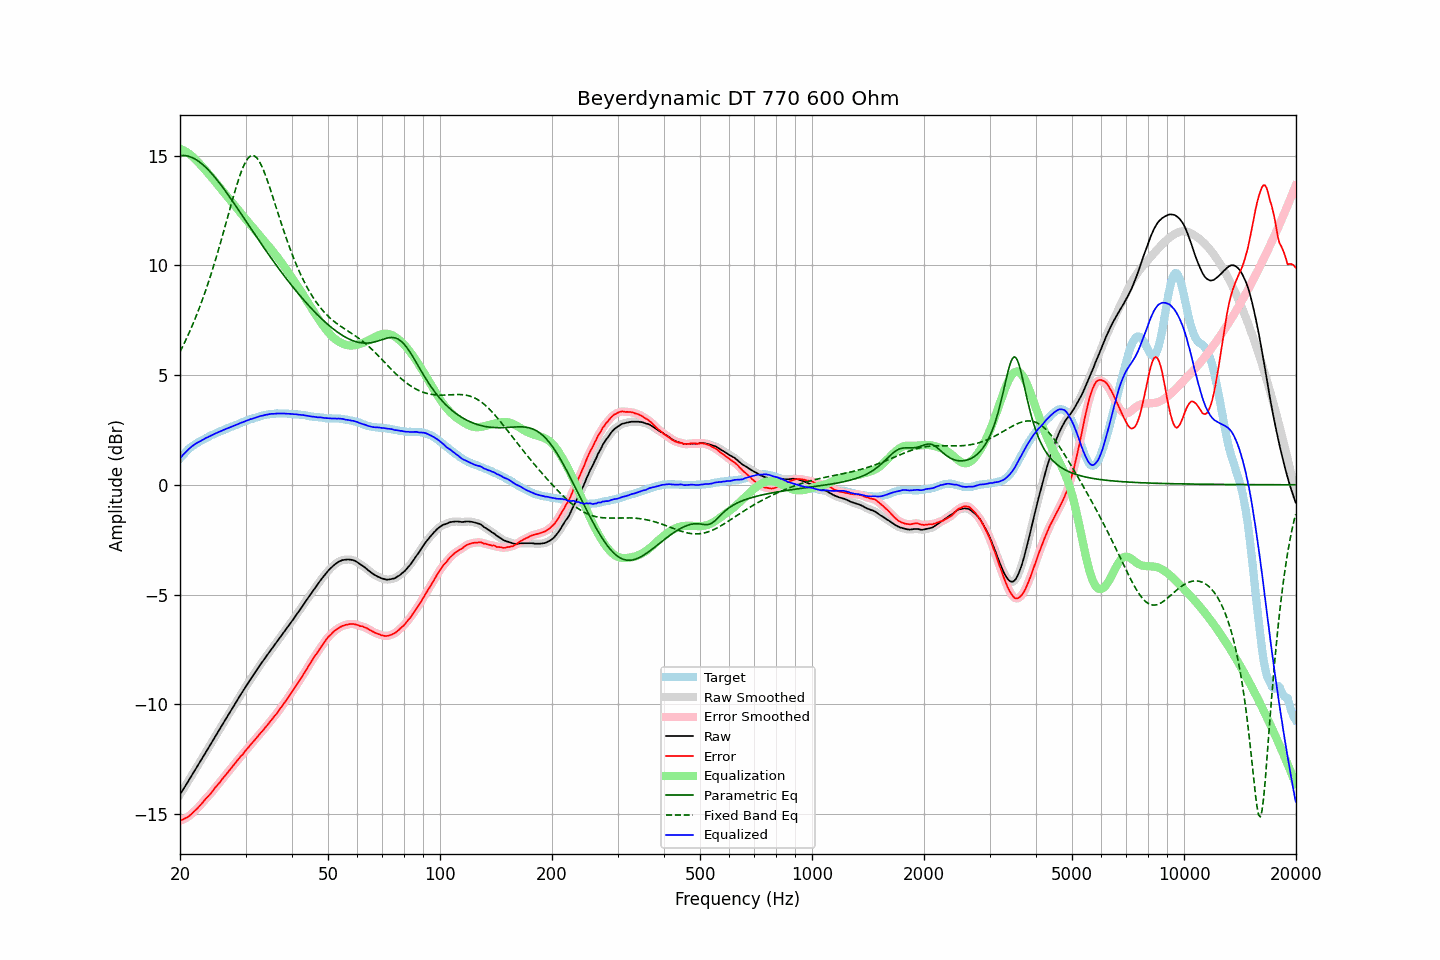

The file beside this chart, header and first rows:
frequency, raw, error, smoothed, error_smoothed, equalization, parametric_eq, fixed_band_eq, equalized_raw, equalized_smoothed, target
20.00, -14.11, -15.31, -14.11, -15.31, 15.31, 15.00, 6.06, 1.20, 1.20, 1.20
20.20, -13.99, -15.28, -14.00, -15.28, 15.28, 15.01, 6.21, 1.29, 1.29, 1.29
20.40, -13.87, -15.24, -13.88, -15.25, 15.25, 15.01, 6.35, 1.38, 1.37, 1.37
20.61, -13.77, -15.20, -13.76, -15.21, 15.21, 15.00, 6.51, 1.44, 1.45, 1.44
20.81, -13.64, -15.17, -13.64, -15.17, 15.17, 14.99, 6.66, 1.52, 1.52, 1.53
21.02, -13.52, -15.13, -13.52, -15.13, 15.12, 14.98, 6.82, 1.60, 1.59, 1.61
21.23, -13.40, -15.07, -13.40, -15.08, 15.07, 14.96, 6.98, 1.66, 1.66, 1.67
21.44, -13.28, -15.01, -13.28, -15.01, 15.01, 14.93, 7.15, 1.73, 1.73, 1.73
21.66, -13.17, -14.94, -13.16, -14.94, 14.95, 14.90, 7.32, 1.78, 1.78, 1.78
21.87, -13.04, -14.87, -13.04, -14.87, 14.88, 14.86, 7.50, 1.84, 1.84, 1.83
22.09, -12.92, -14.80, -12.92, -14.80, 14.80, 14.82, 7.68, 1.88, 1.88, 1.88
22.31, -12.80, -14.73, -12.80, -14.73, 14.73, 14.77, 7.86, 1.93, 1.92, 1.93
22.54, -12.69, -14.65, -12.68, -14.65, 14.65, 14.72, 8.05, 1.96, 1.96, 1.97
22.76, -12.56, -14.57, -12.56, -14.57, 14.57, 14.66, 8.25, 2.00, 2.00, 2.01
22.99, -12.44, -14.48, -12.44, -14.48, 14.49, 14.60, 8.45, 2.04, 2.05, 2.04
23.22, -12.31, -14.39, -12.32, -14.40, 14.41, 14.54, 8.65, 2.09, 2.09, 2.08
23.45, -12.19, -14.31, -12.19, -14.31, 14.32, 14.47, 8.86, 2.13, 2.13, 2.12
23.69, -12.08, -14.23, -12.07, -14.23, 14.24, 14.40, 9.08, 2.16, 2.16, 2.16
23.92, -11.95, -14.15, -11.95, -14.16, 14.15, 14.32, 9.30, 2.20, 2.20, 2.20
24.16, -11.83, -14.08, -11.83, -14.08, 14.07, 14.24, 9.53, 2.23, 2.23, 2.25
24.40, -11.71, -13.99, -11.71, -13.98, 13.98, 14.16, 9.76, 2.27, 2.27, 2.28
24.65, -11.58, -13.88, -11.59, -13.89, 13.89, 14.08, 9.99, 2.31, 2.31, 2.30
24.89, -11.46, -13.79, -11.46, -13.80, 13.80, 13.99, 10.23, 2.34, 2.34, 2.33
25.14, -11.34, -13.71, -11.34, -13.71, 13.71, 13.90, 10.48, 2.37, 2.37, 2.37
25.39, -11.22, -13.62, -11.22, -13.62, 13.62, 13.80, 10.73, 2.40, 2.40, 2.40
25.65, -11.10, -13.54, -11.10, -13.53, 13.53, 13.71, 10.98, 2.43, 2.43, 2.44
25.91, -10.98, -13.43, -10.98, -13.44, 13.44, 13.61, 11.24, 2.46, 2.46, 2.46
26.16, -10.85, -13.34, -10.86, -13.35, 13.35, 13.51, 11.50, 2.50, 2.50, 2.49
26.43, -10.74, -13.26, -10.73, -13.26, 13.26, 13.41, 11.76, 2.53, 2.53, 2.53
26.69, -10.61, -13.17, -10.61, -13.17, 13.17, 13.31, 12.03, 2.56, 2.56, 2.56
26.96, -10.50, -13.08, -10.50, -13.09, 13.08, 13.21, 12.29, 2.59, 2.59, 2.59
27.23, -10.38, -12.99, -10.37, -12.99, 12.99, 13.10, 12.56, 2.61, 2.61, 2.62
27.50, -10.25, -12.90, -10.25, -12.90, 12.90, 13.00, 12.82, 2.64, 2.64, 2.65
27.77, -10.13, -12.80, -10.13, -12.81, 12.81, 12.89, 13.08, 2.68, 2.68, 2.67
28.05, -10.01, -12.72, -10.01, -12.72, 12.72, 12.78, 13.34, 2.71, 2.71, 2.71
28.33, -9.89, -12.62, -9.89, -12.63, 12.63, 12.68, 13.58, 2.74, 2.73, 2.73
28.62, -9.78, -12.53, -9.77, -12.53, 12.54, 12.57, 13.82, 2.76, 2.77, 2.76
28.90, -9.65, -12.45, -9.65, -12.45, 12.45, 12.46, 14.04, 2.80, 2.80, 2.80
29.19, -9.53, -12.35, -9.54, -12.36, 12.36, 12.35, 14.25, 2.83, 2.82, 2.82
29.48, -9.42, -12.29, -9.42, -12.28, 12.27, 12.24, 14.43, 2.85, 2.85, 2.87
29.78, -9.30, -12.18, -9.30, -12.19, 12.19, 12.13, 14.60, 2.88, 2.88, 2.88
30.08, -9.19, -12.09, -9.19, -12.10, 12.10, 12.02, 14.74, 2.91, 2.91, 2.91
30.38, -9.08, -12.01, -9.07, -12.01, 12.01, 11.91, 14.85, 2.94, 2.94, 2.94
30.68, -8.96, -11.93, -8.96, -11.93, 11.93, 11.80, 14.93, 2.96, 2.97, 2.97
30.99, -8.85, -11.83, -8.85, -11.84, 11.84, 11.69, 14.99, 3.00, 2.99, 2.99
31.30, -8.75, -11.75, -8.74, -11.76, 11.75, 11.58, 15.01, 3.01, 3.01, 3.01
31.61, -8.63, -11.67, -8.63, -11.67, 11.67, 11.47, 14.99, 3.03, 3.03, 3.04
31.93, -8.53, -11.58, -8.53, -11.58, 11.58, 11.36, 14.95, 3.06, 3.06, 3.06
32.24, -8.41, -11.49, -8.41, -11.50, 11.50, 11.26, 14.88, 3.09, 3.08, 3.08
32.57, -8.30, -11.41, -8.30, -11.41, 11.41, 11.15, 14.78, 3.11, 3.11, 3.11
32.89, -8.19, -11.32, -8.20, -11.33, 11.33, 11.04, 14.65, 3.13, 3.13, 3.13
33.22, -8.09, -11.24, -8.09, -11.24, 11.24, 10.93, 14.50, 3.15, 3.15, 3.15
33.55, -7.99, -11.16, -7.99, -11.16, 11.15, 10.83, 14.33, 3.16, 3.17, 3.17
33.89, -7.88, -11.06, -7.89, -11.07, 11.07, 10.72, 14.14, 3.18, 3.18, 3.18
34.23, -7.78, -10.98, -7.78, -10.98, 10.98, 10.61, 13.94, 3.20, 3.20, 3.20
34.57, -7.68, -10.89, -7.68, -10.89, 10.89, 10.51, 13.73, 3.21, 3.21, 3.21
34.92, -7.57, -10.79, -7.58, -10.80, 10.80, 10.41, 13.51, 3.23, 3.22, 3.22
35.27, -7.48, -10.71, -7.48, -10.71, 10.71, 10.30, 13.29, 3.24, 3.23, 3.24
35.62, -7.38, -10.61, -7.38, -10.62, 10.62, 10.20, 13.06, 3.23, 3.24, 3.23
35.97, -7.28, -10.52, -7.28, -10.53, 10.52, 10.10, 12.83, 3.24, 3.24, 3.24
... 635 more rows
